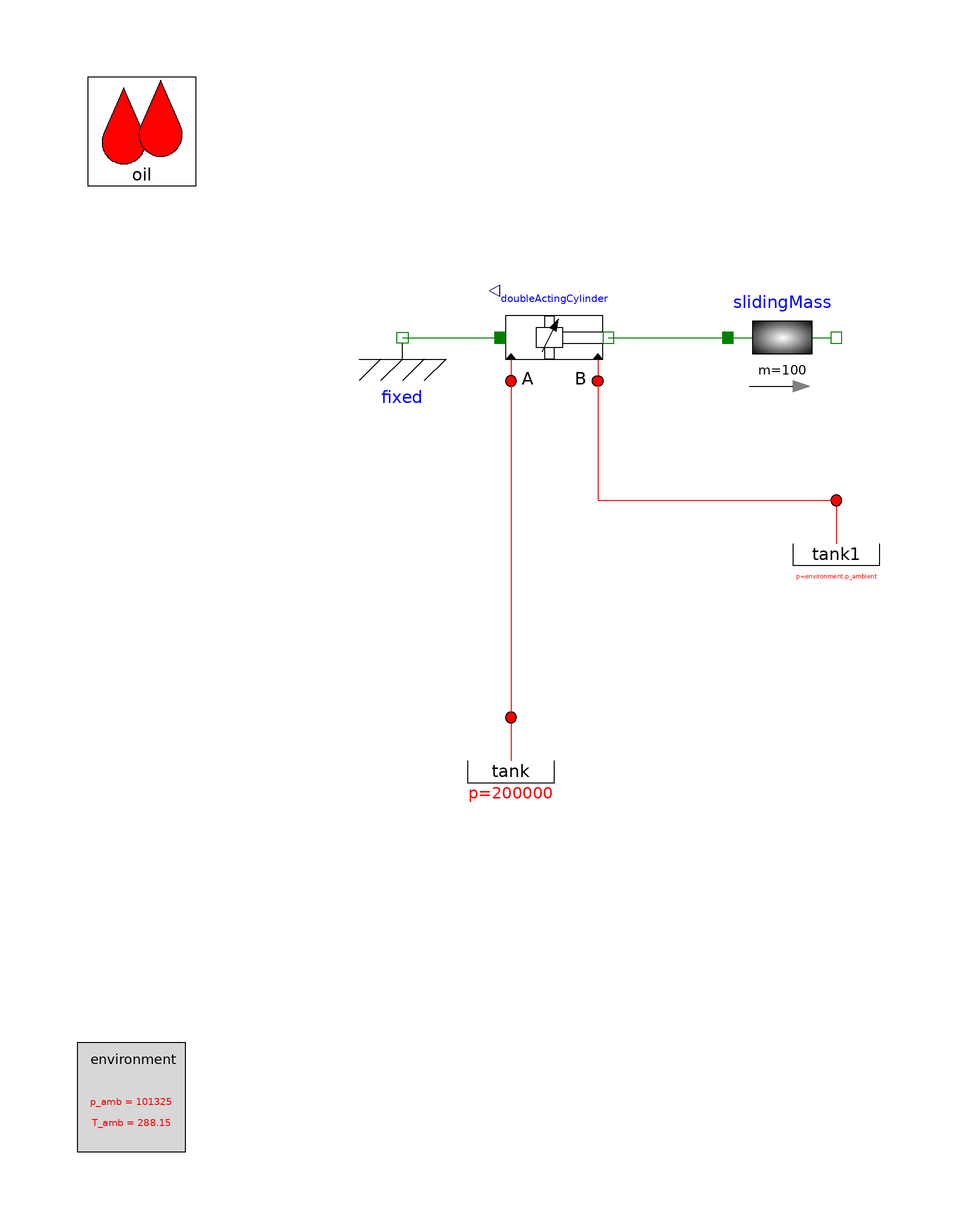

This picture is the connection diagram that the Modelica source below describes through its graphical annotations.

model DoubleChamberTest

      extends OpenHydraulics.Interfaces.PartialFluidCircuit(redeclare
        OpenHydraulics.Fluids.GenericOilSimple   oil);

      OpenHydraulics.Basic.OpenTank tank(p_const=200000)
                            annotation (Placement(transformation(extent={{-30,-40},
                {-10,-20}}, rotation=0)));
      Modelica.Mechanics.Translational.Components.Fixed fixed
        annotation (Placement(transformation(extent={{-50,40},{-30,60}}, rotation=
               0)));
      Modelica.Mechanics.Translational.Components.Mass slidingMass(
                                                               m=100)
        annotation (Placement(transformation(extent={{20,40},{40,60}}, rotation=0)));
      OpenHydraulics.Basic.OpenTank tank1          annotation (Placement(transformation(extent={{30,0},{
                50,20}}, rotation=0)));
      Components.Cylinders.DoubleActingCylinder doubleActingCylinder(
        s_init=1,
        strokeLength=2,
        closedLength=3,
        damping=0,
        initType=Modelica.Mechanics.MultiBody.Types.Init.PositionVelocity,
        v_init=-0.1)    annotation (Placement(transformation(extent={{-22,40},{-2,
                60}}, rotation=0)));

    equation
      connect(fixed.flange,   doubleActingCylinder.flange_a)
        annotation (Line(points={{-40,50},{-22,50}}, color={0,127,0}));
      connect(doubleActingCylinder.flange_b, slidingMass.flange_a)
        annotation (Line(points={{-2,50},{20,50}}, color={0,127,0}));
      connect(doubleActingCylinder.port_a, tank.port)
        annotation (Line(points={{-20,42},{-20,-20}}, color={255,0,0}));
      connect(doubleActingCylinder.port_b, tank1.port) annotation (Line(points={{
              -4,42},{-4,20},{40,20}}, color={255,0,0}));
    annotation ( Diagram(graphics),
        experimentSetupOutput);
    end DoubleChamberTest;